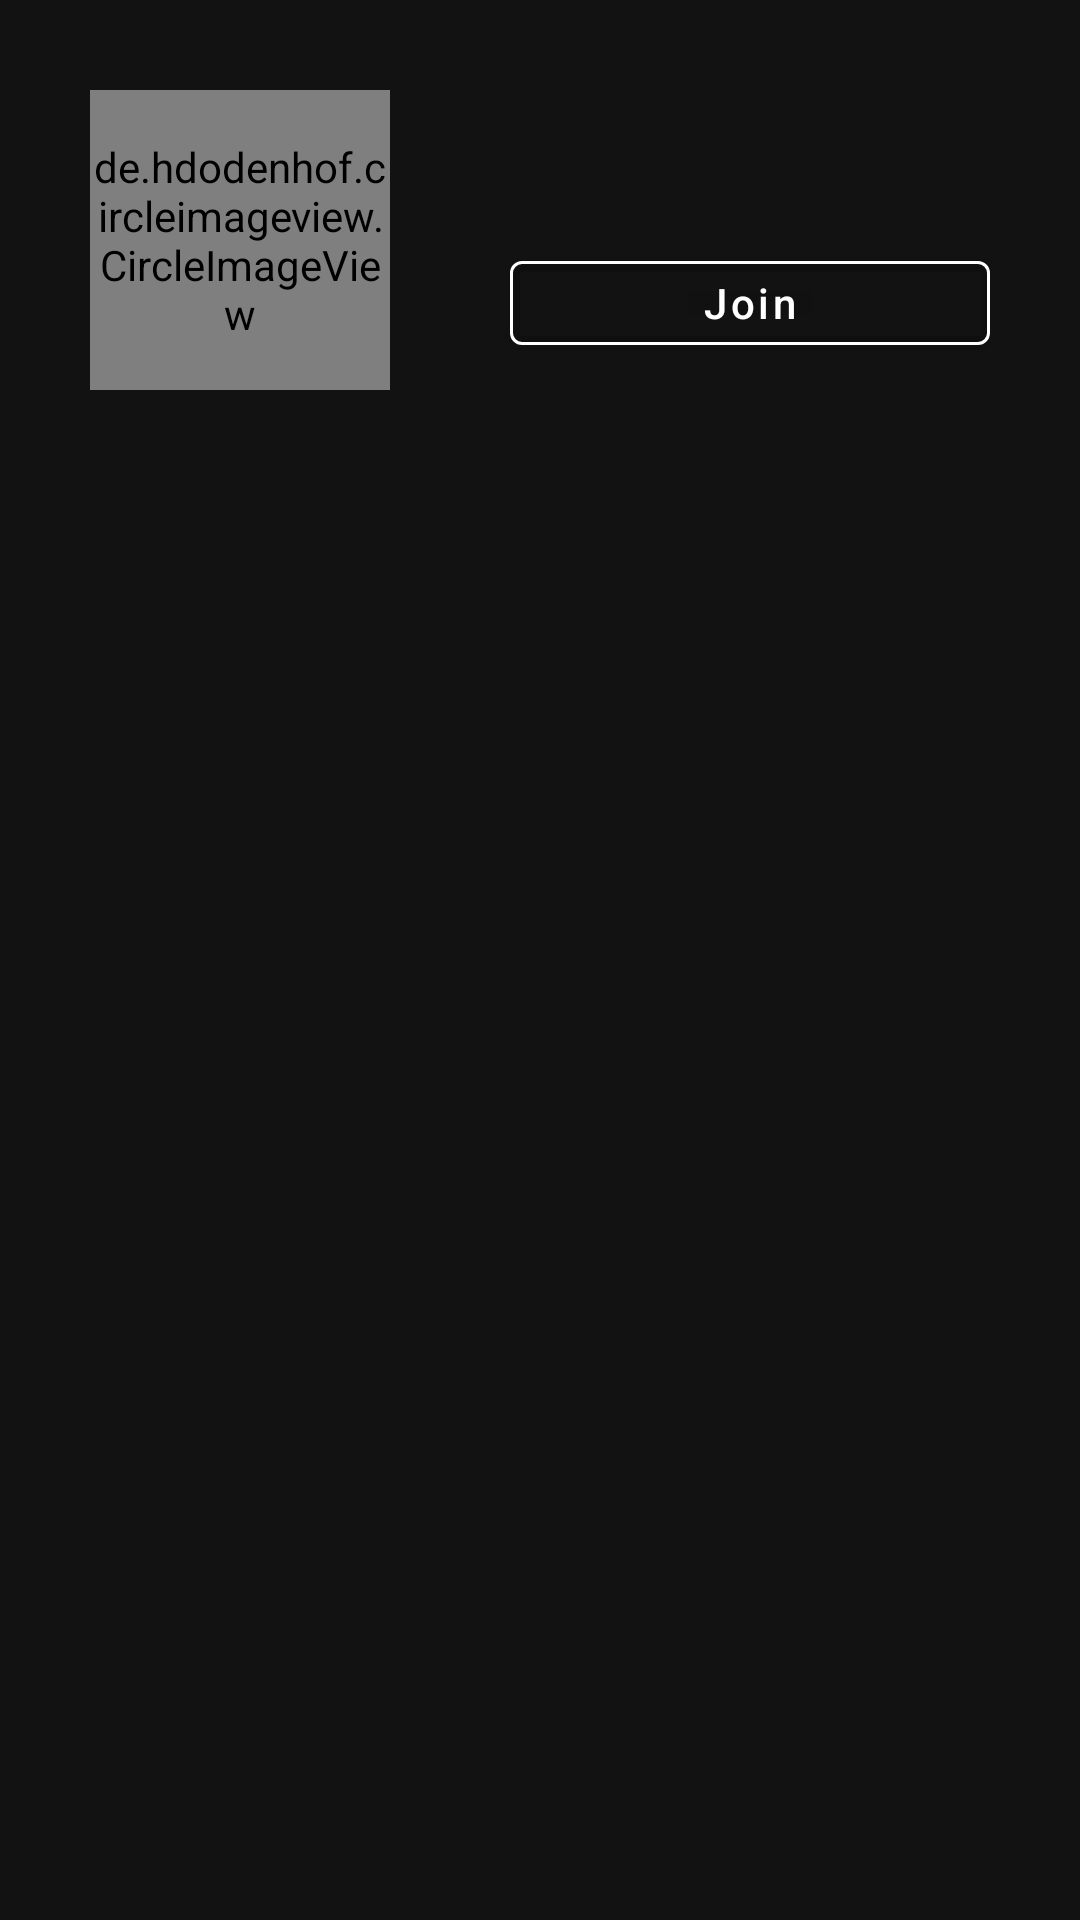

This screen was rendered from an Android layout file. Write that file and the resources it references.
<!-- AndroidManifest.xml: application theme AppTheme -->
<!-- res/layout/activity_group_page.xml -->
<?xml version="1.0" encoding="utf-8"?>
<RelativeLayout xmlns:android="http://schemas.android.com/apk/res/android"
    xmlns:app="http://schemas.android.com/apk/res-auto"
    xmlns:tools="http://schemas.android.com/tools"
    android:layout_width="match_parent"
    android:layout_height="match_parent"
    tools:context=".GroupPageActivity">
    <ScrollView
        android:layout_width="match_parent"
        android:layout_height="wrap_content">

        <RelativeLayout
            android:id="@+id/header"
            android:layout_width="match_parent"
            android:layout_height="wrap_content">

            <RelativeLayout
                android:layout_width="match_parent"
                android:layout_height="wrap_content"
                android:paddingLeft="30dp"
                android:paddingTop="30dp"
                android:paddingRight="30dp">

                <de.hdodenhof.circleimageview.CircleImageView
                    android:id="@+id/group_image"
                    android:layout_width="100dp"
                    android:layout_height="100dp" />

                <TextView
                    android:id="@+id/group_name"
                    android:layout_width="wrap_content"
                    android:layout_height="wrap_content"
                    android:layout_marginLeft="20dp"
                    android:layout_marginBottom="5dp"
                    android:layout_toRightOf="@+id/group_image"
                    android:textColor="#fff"
                    android:textSize="20sp" />

                <TextView
                    android:id="@+id/group_desc"
                    android:layout_width="wrap_content"
                    android:layout_height="match_parent"
                    android:layout_below="@+id/group_name"
                    android:layout_marginLeft="40dp"
                    android:layout_toRightOf="@+id/group_image"
                    android:textColor="#fff"
                    android:textSize="14sp" />

                <Button
                    android:id="@+id/join_button"
                    android:layout_width="wrap_content"
                    android:layout_height="40dp"
                    android:layout_below="@+id/group_desc"
                    android:layout_alignParentEnd="true"
                    android:layout_marginStart="40dp"
                    android:layout_toEndOf="@+id/group_image"
                    android:backgroundTint="#00FFFFFF"
                    android:text="@string/Join"
                    android:textAllCaps="false"
                    android:textColor="#FFFFFF"
                    app:rippleColor="#F44336"
                    app:strokeColor="#FFFFFF"
                    app:strokeWidth="1dp" />



            </RelativeLayout>
        </RelativeLayout>
    </ScrollView>
</RelativeLayout>
<!-- resources referenced by this layout -->
<resources>
  <string name="Join">Join</string>
  <style name="AppTheme" parent="Theme.MaterialComponents">
          
          <item name="colorPrimary">#F44336</item>
          <item name="colorPrimaryDark">#2E2E2E</item>
          <item name="colorAccent">@color/colorAccent</item>
      </style>
  <color name="colorAccent">#03DAC5</color>
</resources>
